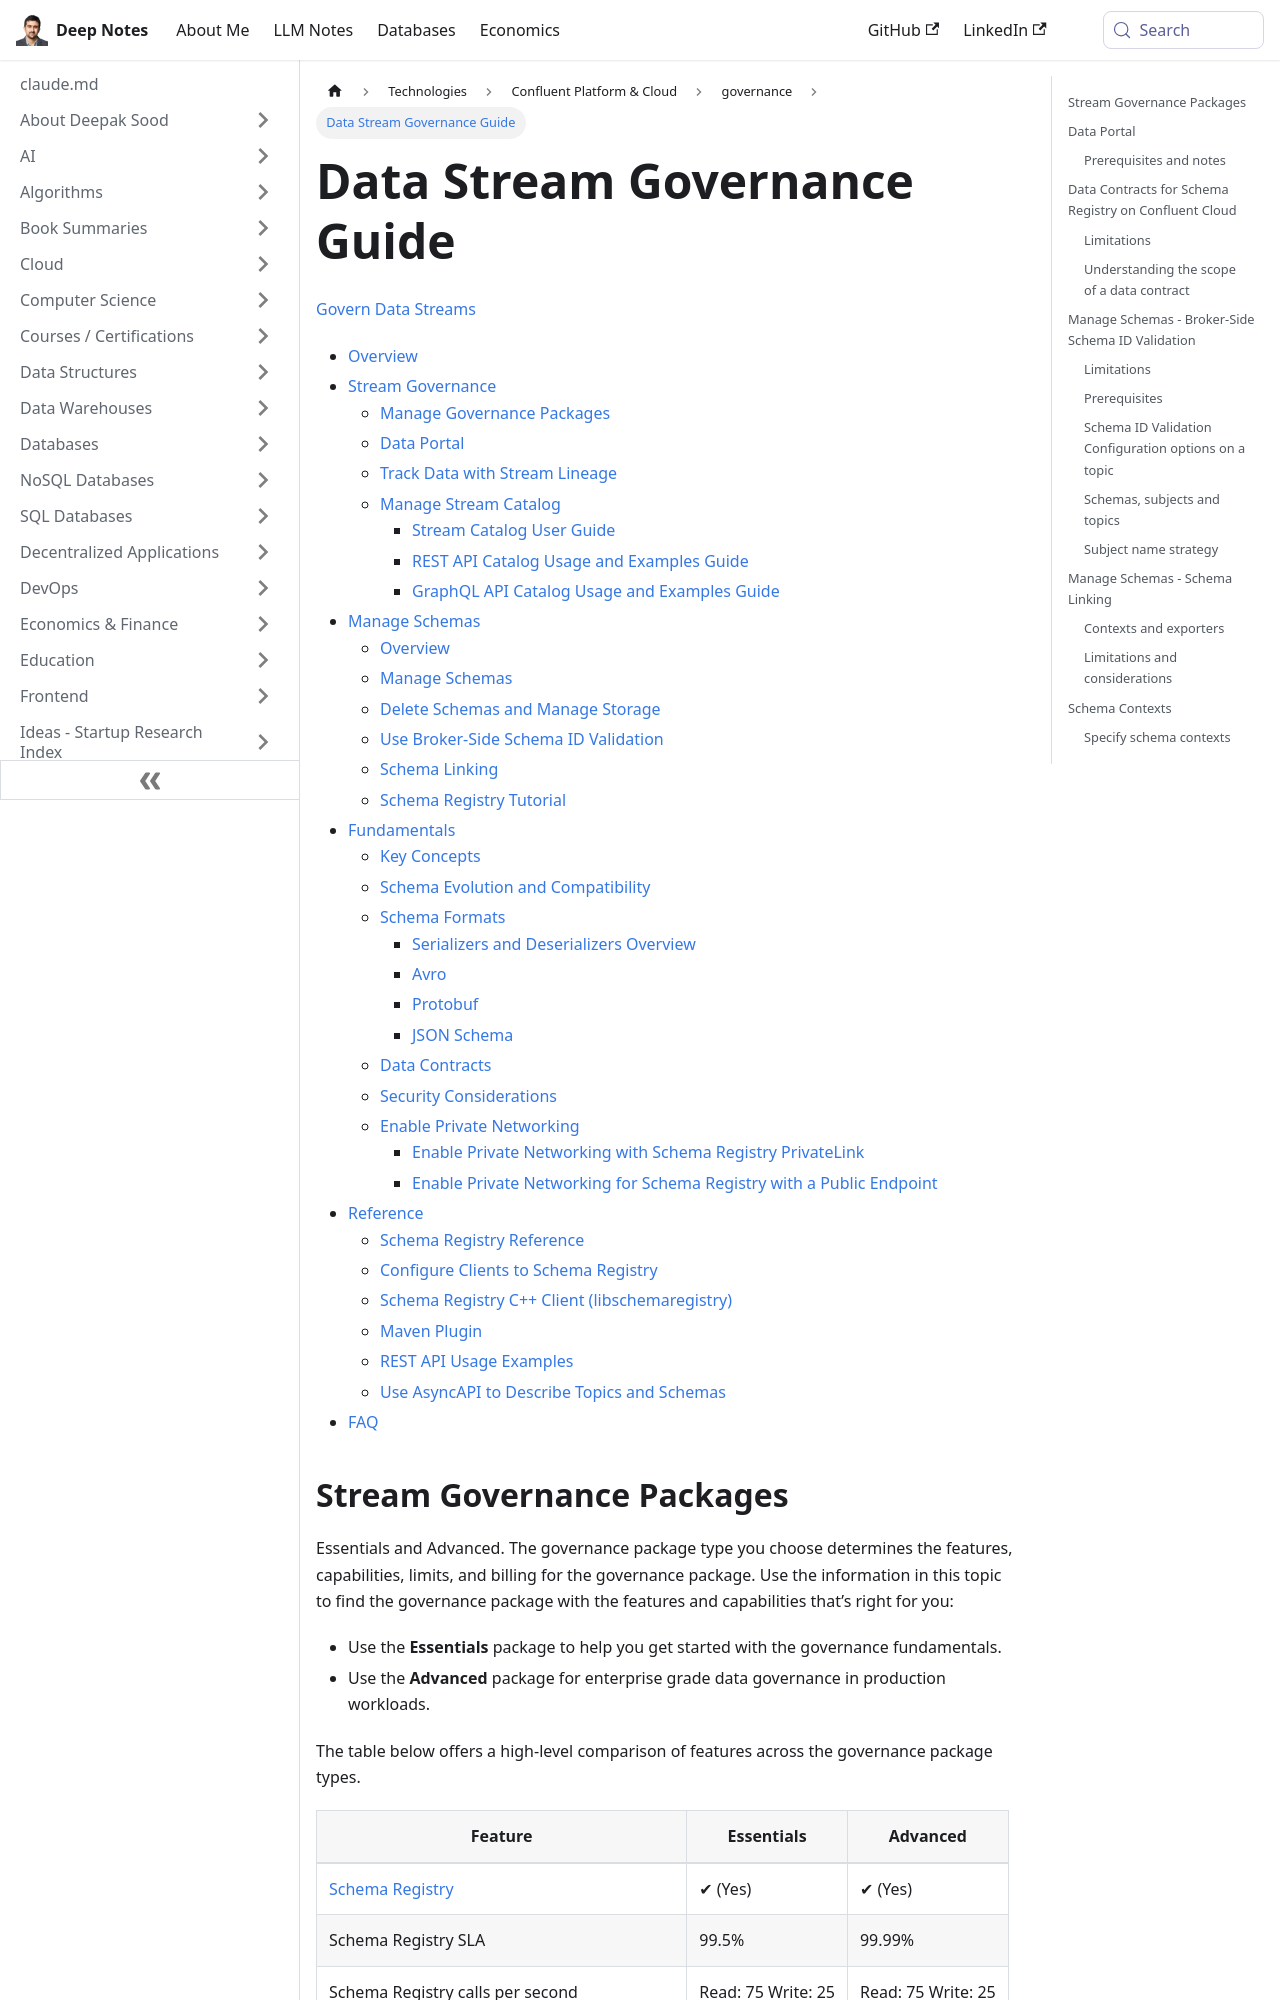

repository: deepaksood619/deepaksood619.github.io · page: technologies/confluent/govern-data-streams/index.html · generator: docusaurus

---
slug: /technologies/confluent/govern-data-streams
title: Data Stream Governance Guide
description: Explore essential practices for governing data streams, including lineage tracking, stream catalog management, and governance packages.
created: 2026-01-21
updated: 2026-02-27
---
[Govern Data Streams](https://docs.confluent.io/cloud/current/sr/overview.html)

- [Overview](https://docs.confluent.io/cloud/current/stream-governance/index.html)
- [Stream Governance](https://docs.confluent.io/cloud/current/stream-governance/overview.html)
	- [Manage Governance Packages](https://docs.confluent.io/cloud/current/stream-governance/packages.html)
	- [Data Portal](https://docs.confluent.io/cloud/current/stream-governance/data-portal.html)
	- [Track Data with Stream Lineage](https://docs.confluent.io/cloud/current/stream-governance/stream-lineage.html)
	- [Manage Stream Catalog](https://docs.confluent.io/cloud/current/stream-governance/stream-catalog-overview.html)
		- [Stream Catalog User Guide](https://docs.confluent.io/cloud/current/stream-governance/stream-catalog.html)
		- [REST API Catalog Usage and Examples Guide](https://docs.confluent.io/cloud/current/stream-governance/stream-catalog-rest-apis.html)
		- [GraphQL API Catalog Usage and Examples Guide](https://docs.confluent.io/cloud/current/stream-governance/graphql.html)
- [Manage Schemas](https://docs.confluent.io/cloud/current/sr/sr-overview.html)
	- [Overview](https://docs.confluent.io/cloud/current/sr/index.html)
	- [Manage Schemas](https://docs.confluent.io/cloud/current/sr/schemas-manage.html)
	- [Delete Schemas and Manage Storage](https://docs.confluent.io/cloud/current/sr/schemas-delete-cc.html)
	- [Use Broker-Side Schema ID Validation](https://docs.confluent.io/cloud/current/sr/broker-side-schema-validation.html)
	- [Schema Linking](https://docs.confluent.io/cloud/current/sr/schema-linking.html)
	- [Schema Registry Tutorial](https://docs.confluent.io/cloud/current/sr/schema_registry_ccloud_tutorial.html)
- [Fundamentals](https://docs.confluent.io/cloud/current/sr/fundamentals/overview.html)
	- [Key Concepts](https://docs.confluent.io/cloud/current/sr/fundamentals/index.html)
	- [Schema Evolution and Compatibility](https://docs.confluent.io/cloud/current/sr/fundamentals/schema-evolution.html)
	- [Schema Formats](https://docs.confluent.io/cloud/current/sr/fundamentals/serdes-develop/overview.html)
		- [Serializers and Deserializers Overview](https://docs.confluent.io/cloud/current/sr/fundamentals/serdes-develop/index.html)
		- [Avro](https://docs.confluent.io/cloud/current/sr/fundamentals/serdes-develop/serdes-avro.html)
		- [Protobuf](https://docs.confluent.io/cloud/current/sr/fundamentals/serdes-develop/serdes-protobuf.html)
		- [JSON Schema](https://docs.confluent.io/cloud/current/sr/fundamentals/serdes-develop/serdes-json.html)
	- [Data Contracts](https://docs.confluent.io/cloud/current/sr/fundamentals/data-contracts.html)
	- [Security Considerations](https://docs.confluent.io/cloud/current/sr/schemas-governance-security.html)
	- [Enable Private Networking](https://docs.confluent.io/cloud/current/sr/fundamentals/overview-sr-networking.html)
		- [Enable Private Networking with Schema Registry PrivateLink](https://docs.confluent.io/cloud/current/sr/fundamentals/sr-private-link.html)
		- [Enable Private Networking for Schema Registry with a Public Endpoint](https://docs.confluent.io/cloud/current/sr/fundamentals/schema-registry-vpc.html)
- [Reference](https://docs.confluent.io/cloud/current/sr/develop/overview.html)
	- [Schema Registry Reference](https://docs.confluent.io/cloud/current/sr/develop/index.html)
	- [Configure Clients to Schema Registry](https://docs.confluent.io/cloud/current/sr/sr-client-configs.html)
	- [Schema Registry C++ Client (libschemaregistry)](https://docs.confluent.io/cloud/current/sr/develop/cpp-clients.html)
	- [Maven Plugin](https://docs.confluent.io/cloud/current/sr/develop/maven-plugin.html)
	- [REST API Usage Examples](https://docs.confluent.io/cloud/current/sr/sr-rest-apis.html)
	- [Use AsyncAPI to Describe Topics and Schemas](https://docs.confluent.io/cloud/current/stream-governance/async-api.html)
- [FAQ](https://docs.confluent.io/cloud/current/sr/faqs-cc.html)
